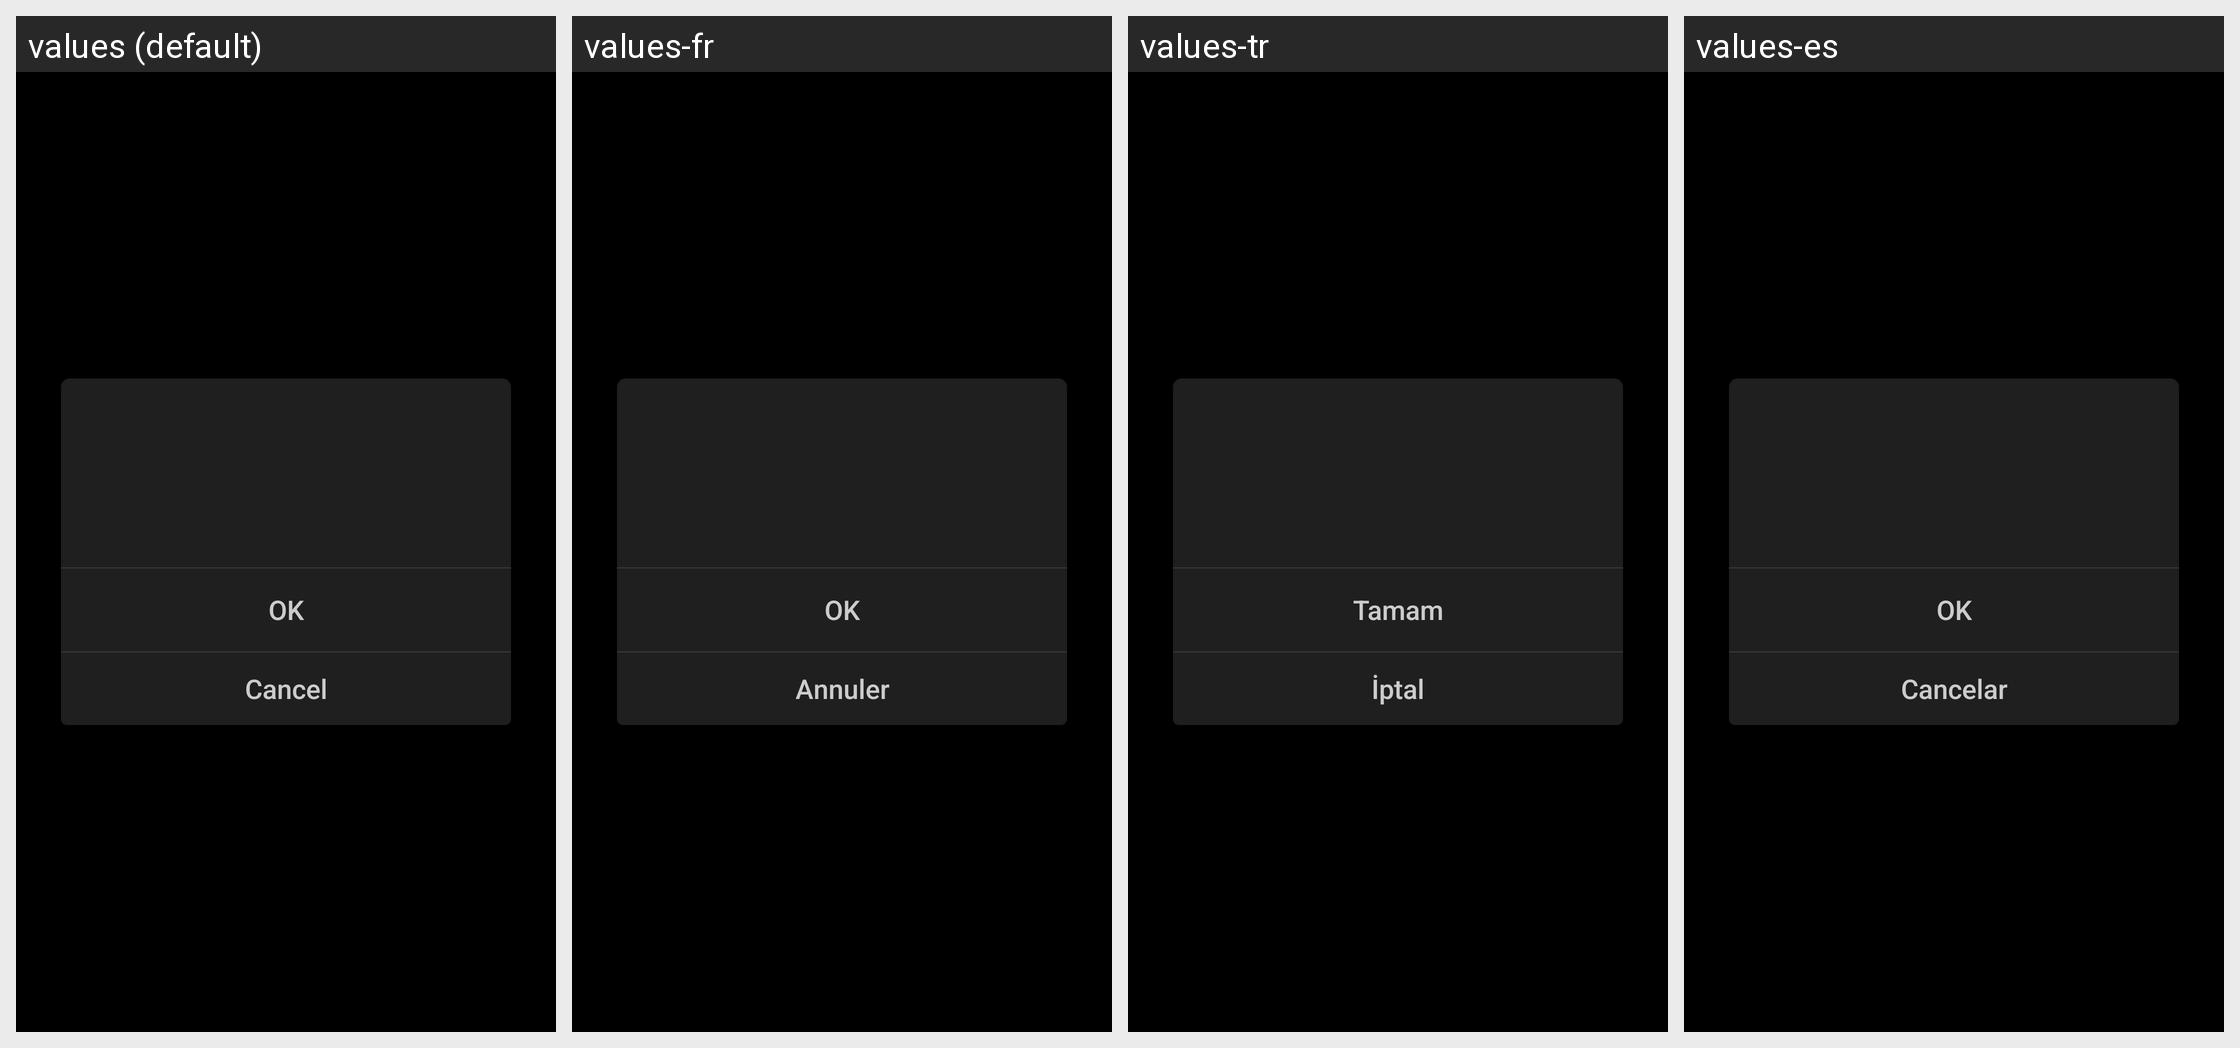

Locale-by-locale string values for the Android screen shown in this grid:
Android screen res/layout/dialog_btn_vertical.xml rendered under 4 locales, left to right: values (default), values-fr, values-tr, values-es. Device: Nexus 5 (rendered at 1080×1920; each locale shown at half size, 540×960, under a caption strip naming it); theme AppTheme.
Other locales in the repository, not shown: values-af, values-am, values-ar, values-as, values-az, values-be, values-bg, values-bn, values-bs, values-ca, values-cs, values-da, values-el, values-en-rCA, values-en-rGB, values-en-rIN, values-en-rXC, values-es-rUS, values-et, values-eu, values-fa, values-fi, values-fr-rCA, values-gl, values-gu, values-hi, values-hr, values-hu, values-hy, values-in, values-is, values-iw, values-ka, values-kk, values-km, values-kn, values-ky, values-lo, values-lt, values-lv, values-mk, values-ml, values-mn, values-mr, values-ms, values-my, values-nb, values-ne, values-nl, values-or, values-pa, values-pl, values-pt, values-pt-rBR, values-pt-rPT, values-ro, values-ru, values-si, values-sk, values-sl, values-sq, values-sr, values-sv, values-sw, values-ta, values-te, values-th, values-tl, values-uk, values-ur, values-uz, values-vi, values-zh-rCN, values-zh-rHK, values-zu.
Strings drawn on this screen, with the default value and each locale's value (text and hints the layout hard-codes, and strings that could not be matched under every locale, appear in the picture but are not listed):

MID_COMMON_OK
  values: OK
  values-fr: OK
  values-tr: Tamam
  values-es: OK

MID_COMMON_CANCEL
  values: Cancel
  values-fr: Annuler
  values-tr: İptal
  values-es: Cancelar
